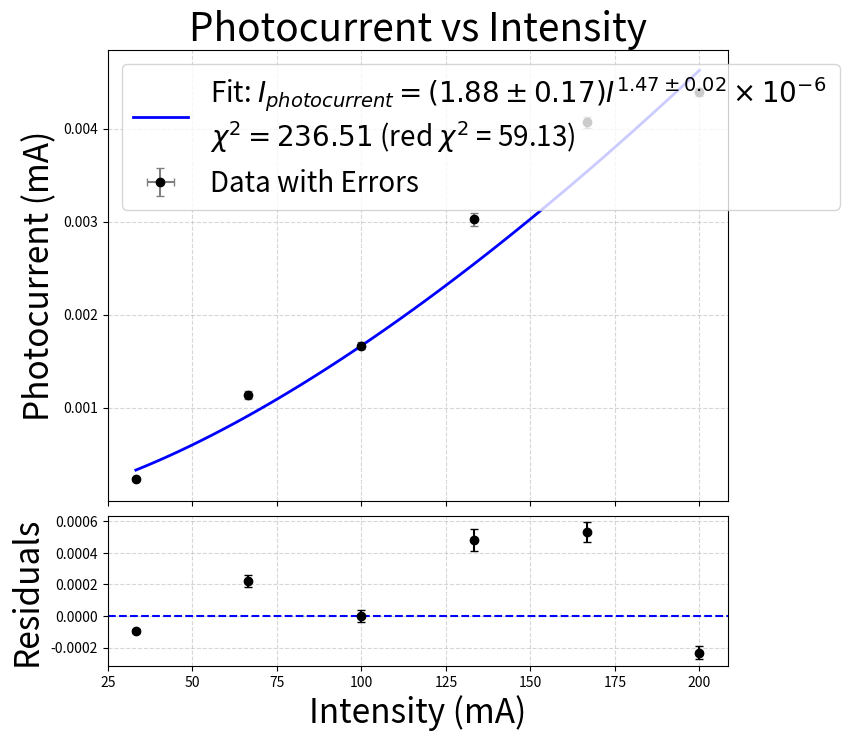

Write Python code to recreate this figure.
import numpy as np
import matplotlib.pyplot as plt
from scipy.optimize import curve_fit

def power_model(x, a, b):
    return a * (x ** b)

x_data = np.array([33.3, 66.6, 100, 133.3, 166.6, 200], dtype=float)
y_data_v = np.array([23.5, 113.5, 166.5, 302.5, 406.5, 439.3], dtype=float)
x_err = np.array([0, 0, 0, 0, 0, 0], dtype=float)
y_err_v = np.array([1.3, 3.9, 3.9, 7.2, 6.2, 4.0], dtype=float)

y_data = y_data_v / (100 * 1000)
y_err = y_err_v / (100 * 1000)
# Initial guess a = 1, b = 1
popt, pcov = curve_fit(power_model, x_data, y_data, p0=(1, 1), sigma=y_err, absolute_sigma=True)
a_fit, b_fit = popt
a_err, b_err = np.sqrt(np.diag(pcov))

y_fit = power_model(x_data, a_fit, b_fit)
residuals = y_data - y_fit

chi2 = np.sum((residuals / y_err)**2)
dof = len(x_data) - 2
chi2_red = chi2 / dof

print(f"Fit Results: y = ({a_fit:.2f} ± {a_err:.2f}) * x^({b_fit:.2f} ± {b_err:.2f})")
print(f"Chi-squared: {chi2:.2f} (Reduced Chi-squared: {chi2_red:.2f})")

fig, (ax1, ax2) = plt.subplots(2, 1, figsize=(8, 8), sharex=True, 
                               gridspec_kw={'height_ratios': [3, 1]})
fig.subplots_adjust(hspace=0.05)

ax1.errorbar(x_data, y_data, xerr=x_err, yerr=y_err, fmt='o', color='black', 
             ecolor='gray', capsize=3, label='Data with Errors')

x_fit = np.linspace(min(x_data), max(x_data), 100)
fit_label = f'Fit: $I_{{photocurrent}} = ({a_fit/1e-6:.2f} \\pm {a_err/1e-6:.2f}) I^{{{b_fit:.2f} \\pm {b_err:.2f}}} \\times 10^{{-6}}$ \n$\\chi^2 = {chi2:.2f}$ (red $\\chi^2$ = {chi2_red:.2f})'
ax1.plot(x_fit, power_model(x_fit, a_fit, b_fit), color='blue', linewidth=2, label=fit_label)

ax1.set_ylabel('Photocurrent (mA)', fontsize=24)
ax1.set_title('Photocurrent vs Intensity', fontsize=28)
ax1.legend(loc='upper left', fontsize=20)
ax1.grid(True, linestyle='--', alpha=0.5)

ax2.errorbar(x_data, residuals, yerr=y_err, fmt='o', color='black', 
             ecolor='black', capsize=3)
ax2.axhline(0, color='blue', linestyle='--', linewidth=1.5)

ax2.set_xlabel('Intensity (mA)', fontsize=24)
ax2.set_ylabel('Residuals', fontsize=24)
ax2.grid(True, linestyle='--', alpha=0.5)

plt.show()
